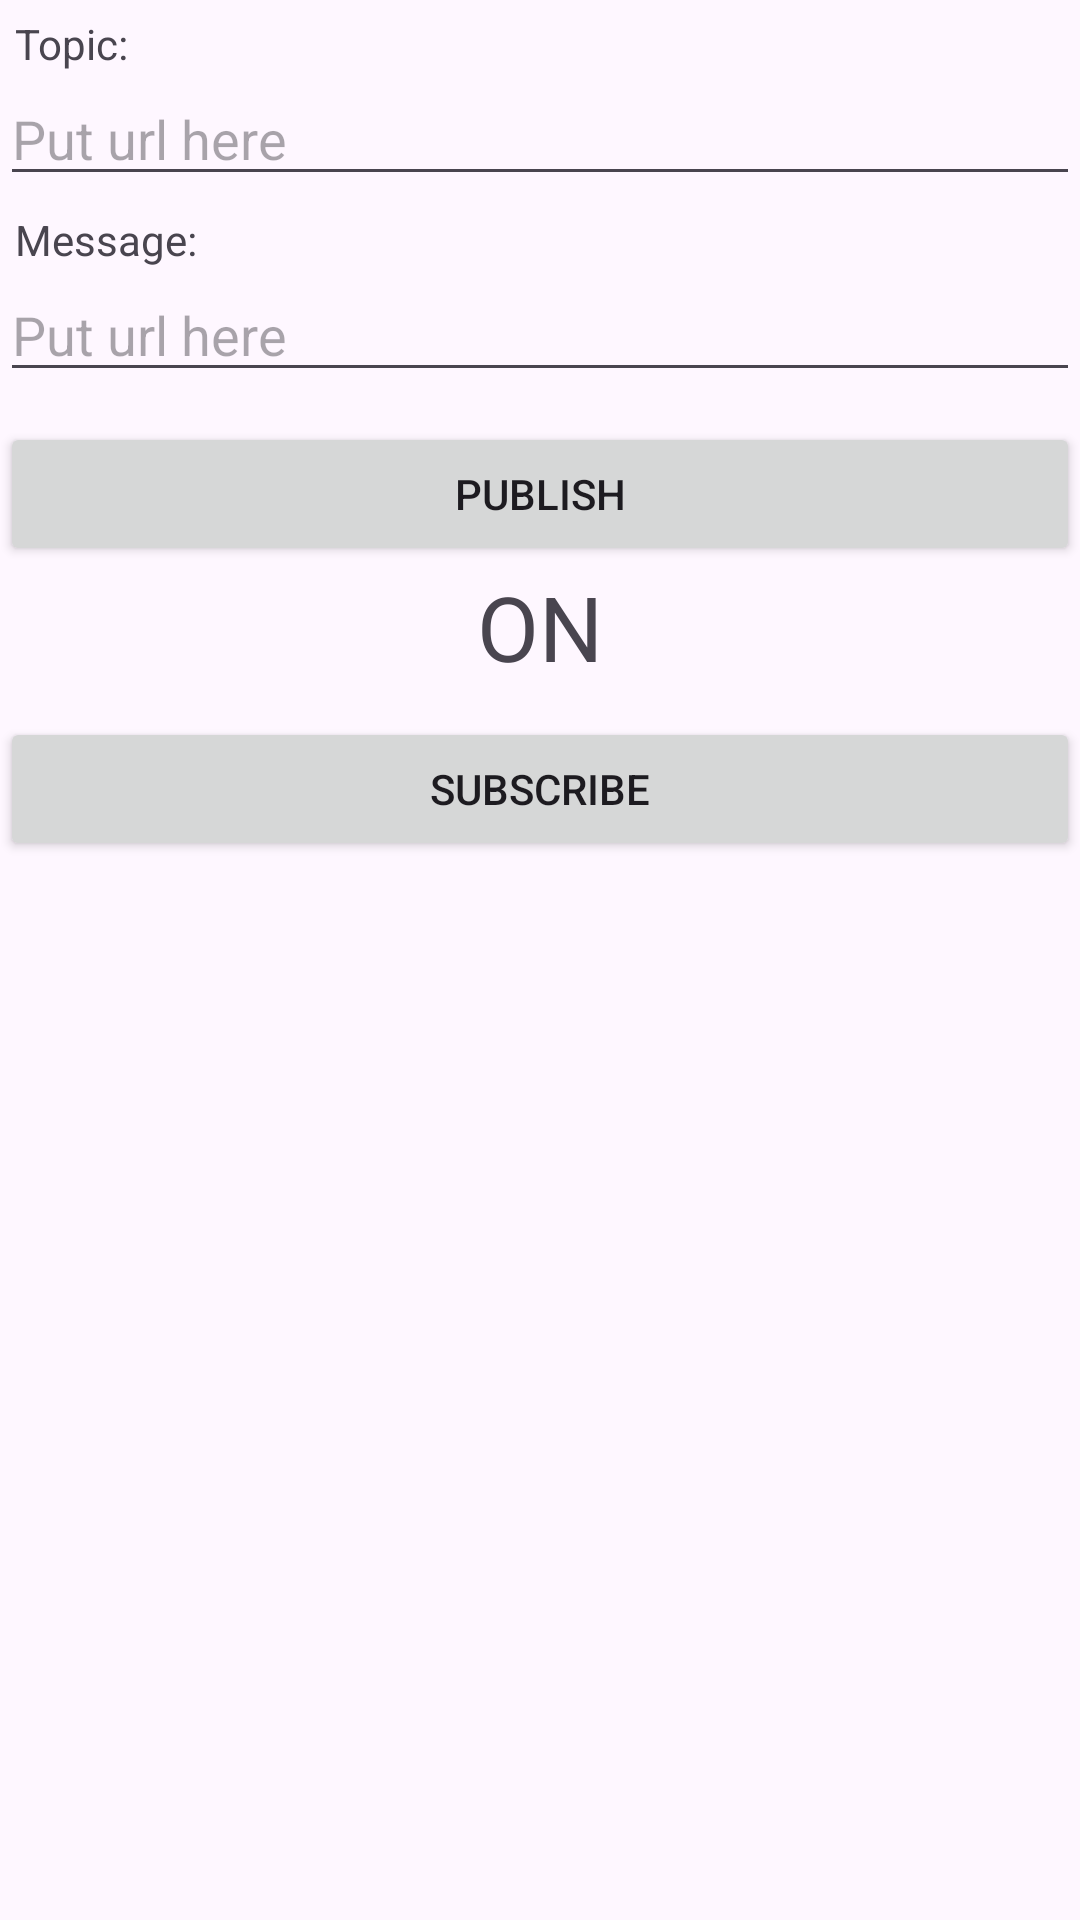

Reconstruct the res/layout file that produces this screen, plus the resources it refers to.
<!-- AndroidManifest.xml: application theme Theme.MyFirstAppInKotlin -->
<!-- res/layout/light_fragment.xml -->
<?xml version="1.0" encoding="utf-8"?>
<LinearLayout xmlns:android="http://schemas.android.com/apk/res/android"
    xmlns:tools="http://schemas.android.com/tools"
    android:layout_width="match_parent"
    android:layout_height="match_parent"
    android:orientation="vertical"
    tools:context=".presentation.light.LightFragment">

    <TextView
        android:layout_width="match_parent"
        android:layout_height="wrap_content"
        android:layout_marginTop="5dp"
        android:text="@string/topic"
        android:layout_marginLeft="5dp"
        />

    <EditText
        android:id="@+id/topicEditText"
        android:layout_width="match_parent"
        android:layout_height="wrap_content"
        android:ems="10"
        android:inputType="textPersonName"
        android:hint = "Put url here"/>

    <TextView
        android:layout_width="match_parent"
        android:layout_height="wrap_content"
        android:layout_marginTop="5dp"
        android:text="@string/message"
        android:layout_marginLeft="5dp"
        />

    <EditText
        android:id="@+id/messageEditText"
        android:layout_width="match_parent"
        android:layout_height="wrap_content"
        android:ems="10"
        android:inputType="textPersonName"
        android:hint = "Put url here"/>

    <Button
        android:id="@+id/publishButton"
        android:layout_width="match_parent"
        android:layout_height="wrap_content"
        android:layout_marginTop="10dp"
        android:text="@string/publish"/>

    <TextView
        android:layout_width="match_parent"
        android:layout_height="wrap_content"
        android:id="@+id/userData"
        android:textSize="30sp"
        android:gravity="center"
        android:text="ON"
        />

    <Button
        android:id="@+id/subscribeButton"
        android:layout_width="match_parent"
        android:layout_height="wrap_content"
        android:layout_marginTop="10dp"
        android:text="@string/subscribe"/>
</LinearLayout>
<!-- resources referenced by this layout -->
<resources>
  <string name="message">Message:</string>
  <string name="publish">Publish</string>
  <string name="subscribe">Subscribe</string>
  <string name="topic">Topic:</string>
  <style name="Theme.MyFirstAppInKotlin" parent="Theme.Material3.Light.NoActionBar">
          
          <item name="colorPrimary">@color/purple_500</item>
          <item name="colorPrimaryVariant">@color/purple_700</item>
          <item name="colorOnPrimary">@color/white</item>
          
          <item name="colorSecondary">@color/teal_200</item>
          <item name="colorSecondaryVariant">@color/teal_700</item>
          <item name="colorOnSecondary">@color/black</item>
          
          <item name="android:statusBarColor" tools:targetApi="l">?attr/colorPrimaryVariant</item>
          
      </style>
  <color name="purple_500">#FF6200EE</color>
  <color name="purple_700">#FF3700B3</color>
  <color name="white">#FFFFFFFF</color>
  <color name="teal_200">#FF03DAC5</color>
  <color name="teal_700">#FF018786</color>
  <color name="black">#FF000000</color>
</resources>
